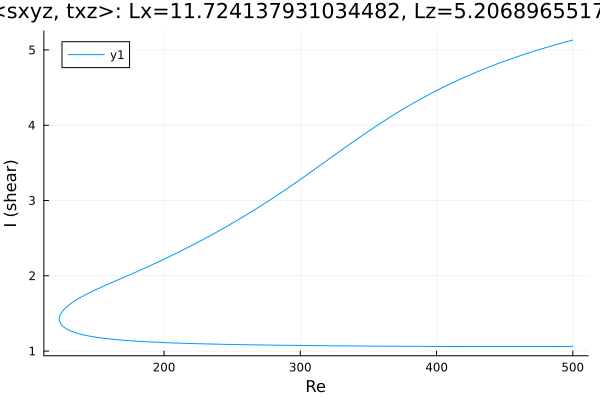

The data file committed next to this chart (first rows):
Re, shear
500.0, 5.131
498.6, 5.124
497.2, 5.118
495.8, 5.111
494.4, 5.104
493, 5.097
491.6, 5.09
490.2, 5.083
488.7, 5.075
487.3, 5.068
485.9, 5.061
484.5, 5.053
483.1, 5.046
481.7, 5.038
480.3, 5.031
478.8, 5.023
477.4, 5.016
476, 5.008
474.6, 5
473.2, 4.992
471.8, 4.984
470.4, 4.976
468.9, 4.968
467.5, 4.96
466.1, 4.951
464.7, 4.943
463.3, 4.934
461.9, 4.926
460.5, 4.917
459, 4.909
457.6, 4.9
456.2, 4.891
454.8, 4.882
453.4, 4.873
452, 4.864
450.6, 4.855
449.1, 4.845
447.7, 4.836
446.3, 4.827
444.9, 4.817
443.5, 4.807
442.1, 4.798
440.7, 4.788
439.2, 4.778
437.8, 4.768
436.4, 4.758
435, 4.747
433.6, 4.737
432.2, 4.727
430.8, 4.716
429.3, 4.705
427.9, 4.695
426.5, 4.684
425.1, 4.673
423.7, 4.662
422.3, 4.651
420.9, 4.639
419.4, 4.628
418, 4.616
416.6, 4.605
... 540 more rows
